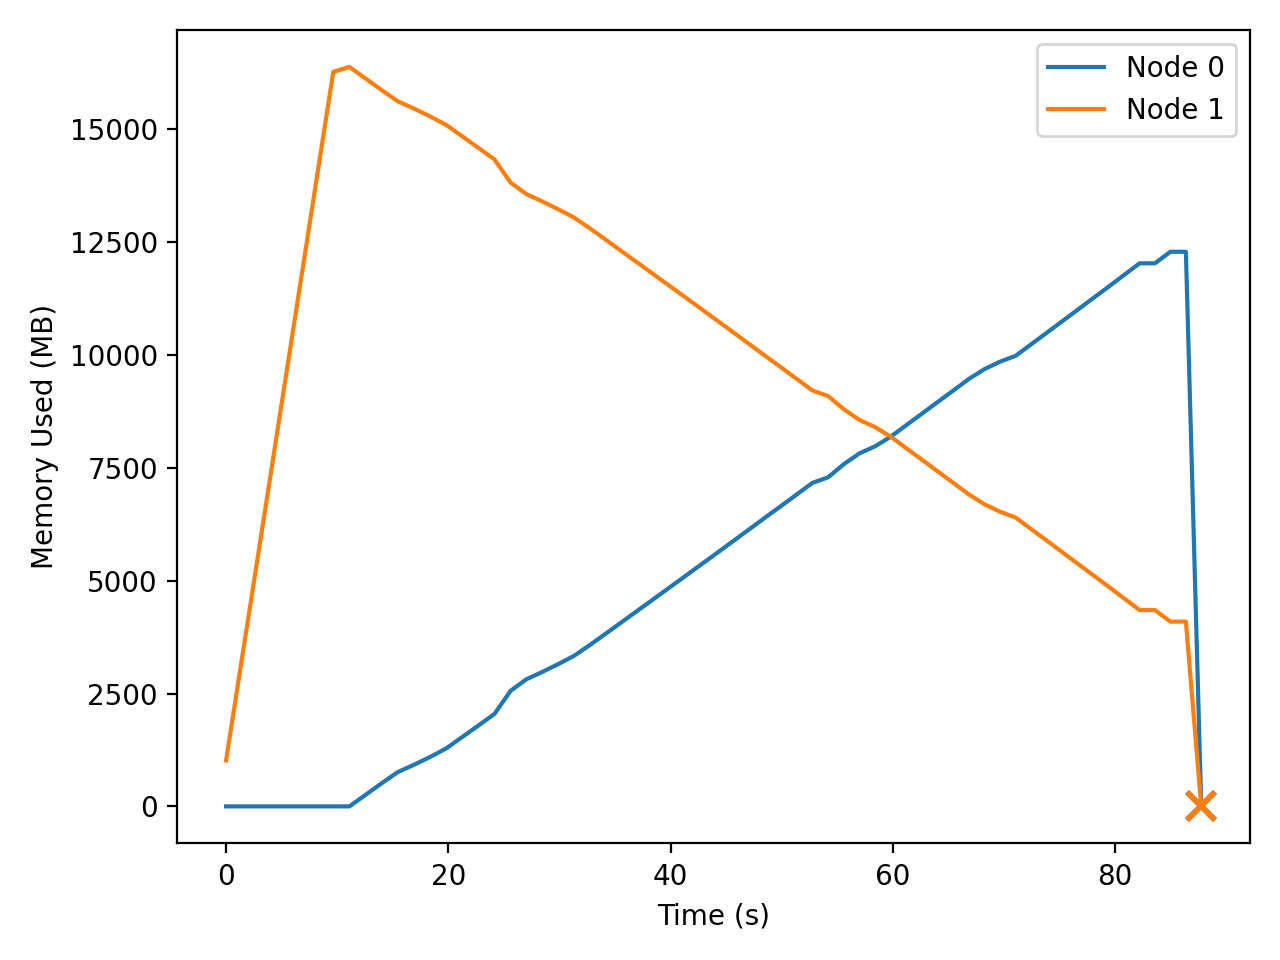

The table this chart was drawn from, first rows:
t_seconds, iso_time, node, private_mb
0.017, 2026-04-21T19:44:05, 0, 1.71
0.017, 2026-04-21T19:44:05, 1, 1020
1.048, 2026-04-21T19:44:06, 0, 1.71
1.048, 2026-04-21T19:44:06, 1, 2652
2.126, 2026-04-21T19:44:08, 0, 1.71
2.126, 2026-04-21T19:44:08, 1, 4349
3.252, 2026-04-21T19:44:09, 0, 1.71
3.252, 2026-04-21T19:44:09, 1, 6130
4.429, 2026-04-21T19:44:10, 0, 1.71
4.429, 2026-04-21T19:44:10, 1, 7995
5.656, 2026-04-21T19:44:11, 0, 1.71
5.656, 2026-04-21T19:44:11, 1, 9939
6.937, 2026-04-21T19:44:13, 0, 1.71
6.937, 2026-04-21T19:44:13, 1, 11964
8.271, 2026-04-21T19:44:14, 0, 1.71
8.271, 2026-04-21T19:44:14, 1, 14077
9.663, 2026-04-21T19:44:15, 0, 1.71
9.663, 2026-04-21T19:44:15, 1, 16277
11.12, 2026-04-21T19:44:17, 0, 1.77
11.12, 2026-04-21T19:44:17, 1, 16384
12.56, 2026-04-21T19:44:18, 0, 257.8
12.56, 2026-04-21T19:44:18, 1, 16128
14.02, 2026-04-21T19:44:20, 0, 513.8
14.02, 2026-04-21T19:44:20, 1, 15872
15.45, 2026-04-21T19:44:21, 0, 760.2
15.45, 2026-04-21T19:44:21, 1, 15626
16.89, 2026-04-21T19:44:23, 0, 920.6
16.89, 2026-04-21T19:44:23, 1, 15465
18.34, 2026-04-21T19:44:24, 0, 1093
18.34, 2026-04-21T19:44:24, 1, 15293
19.79, 2026-04-21T19:44:26, 0, 1282
19.79, 2026-04-21T19:44:26, 1, 15104
21.26, 2026-04-21T19:44:27, 0, 1538
21.26, 2026-04-21T19:44:27, 1, 14848
22.72, 2026-04-21T19:44:28, 0, 1794
22.72, 2026-04-21T19:44:28, 1, 14592
24.16, 2026-04-21T19:44:30, 0, 2050
24.16, 2026-04-21T19:44:30, 1, 14336
25.61, 2026-04-21T19:44:31, 0, 2562
25.61, 2026-04-21T19:44:31, 1, 13824
27.04, 2026-04-21T19:44:33, 0, 2818
27.04, 2026-04-21T19:44:33, 1, 13568
28.46, 2026-04-21T19:44:34, 0, 2981
28.46, 2026-04-21T19:44:34, 1, 13405
29.9, 2026-04-21T19:44:36, 0, 3154
29.9, 2026-04-21T19:44:36, 1, 13232
31.35, 2026-04-21T19:44:37, 0, 3341
31.35, 2026-04-21T19:44:37, 1, 13045
32.8, 2026-04-21T19:44:39, 0, 3586
32.8, 2026-04-21T19:44:39, 1, 12800
34.24, 2026-04-21T19:44:40, 0, 3842
34.24, 2026-04-21T19:44:40, 1, 12544
35.68, 2026-04-21T19:44:41, 0, 4098
35.68, 2026-04-21T19:44:41, 1, 12288
37.12, 2026-04-21T19:44:43, 0, 4354
37.12, 2026-04-21T19:44:43, 1, 12032
38.56, 2026-04-21T19:44:44, 0, 4610
38.56, 2026-04-21T19:44:44, 1, 11776
39.99, 2026-04-21T19:44:46, 0, 4866
39.99, 2026-04-21T19:44:46, 1, 11520
... 68 more rows
